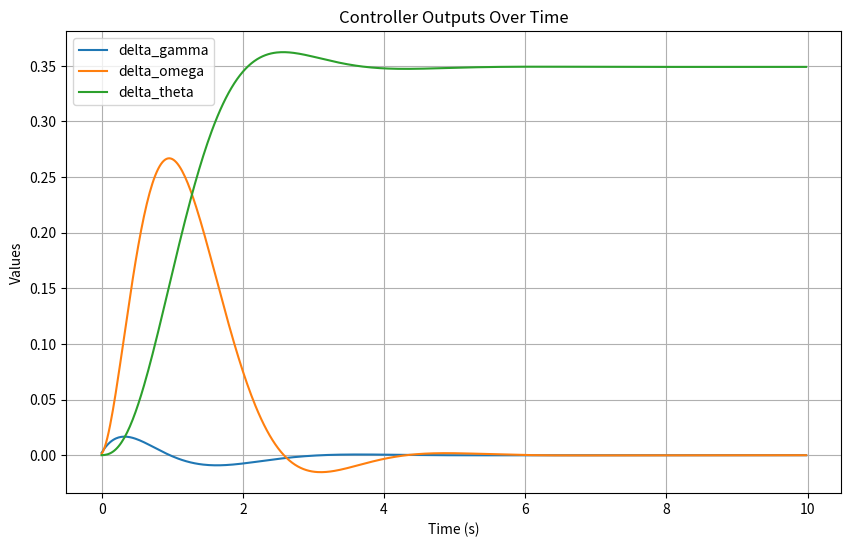

Generate this figure with matplotlib:
import numpy as np

def controller(delta_theta, delta_theta_desired, delta_omega):
    """
    Compute the control algorithm.

    Parameters:
        delta_theta (float): Current pitch.
        delta_theta_desired (float): Desired pitch.
        delta_omega (float): Angular velocity.

    Returns:
        delta_gamma (float): Control output.
        zeta_theta (float): Updated integrated pitch tracking error.
    """

    k_p=0.3350 # k_p (float): Proportional gain.
    k_d=0.1616 # k_d (float): Derivative gain.
    k_i=0.3162 # k_i (float): Integral gain.
    dt=0.02 # dt  (float): Time step for integration at 50Hz.

    # Update the integrated error
    global zeta_theta
    zeta_theta = zeta_theta + (delta_theta_desired - delta_theta) * dt

    # State vector
    x_pd = np.array([delta_theta, delta_omega])

    # Gain vector
    K_pd = np.array([k_p, k_d])

    # Compute control input
    delta_gamma = -np.dot(K_pd, x_pd) + k_i * zeta_theta

    return delta_gamma

if __name__ == "__main__":
    # Constants
    m = 2.0     # Mass (kg)
    L = 0.5     # Length (m)
    g = 9.81    # Gravitational acceleration (m/s^2)
    j = 0.3750  # Moment of inertia (kg*m^2)

    # Initial parameters
    delta_theta = 0.0  # Current pitch
    delta_theta_desired = np.pi / 9  # Desired pitch
    delta_omega = 0.0  # Angular velocity

    # Call the controller function
    global zeta_theta
    zeta_theta = 0.0  # Initialize integrated error

    step = 0.02  # Time step (50 Hz)
    import matplotlib.pyplot as plt

    # Initialize lists to store values over time
    time = []
    delta_gamma_values = []
    delta_omega_values = []
    delta_theta_values = []

    # Simulation loop
    for i in range(500):  # Simulate for 500 steps (10 seconds at 50 Hz)
        delta_gamma = controller(delta_theta, delta_theta_desired, delta_omega)
        a = delta_gamma * m * L * g / j
        delta_omega = delta_omega + a * step
        delta_theta = delta_theta + delta_omega * step

        # Store values
        time.append(i * step)
        delta_gamma_values.append(delta_gamma)
        delta_omega_values.append(delta_omega)
        delta_theta_values.append(delta_theta)

    # Plot results
    plt.figure(figsize=(10, 6))
    plt.plot(time, delta_gamma_values, label="delta_gamma")
    plt.plot(time, delta_omega_values, label="delta_omega")
    plt.plot(time, delta_theta_values, label="delta_theta")
    plt.xlabel("Time (s)")
    plt.ylabel("Values")
    plt.title("Controller Outputs Over Time")
    plt.legend()
    plt.grid()
    plt.show()


